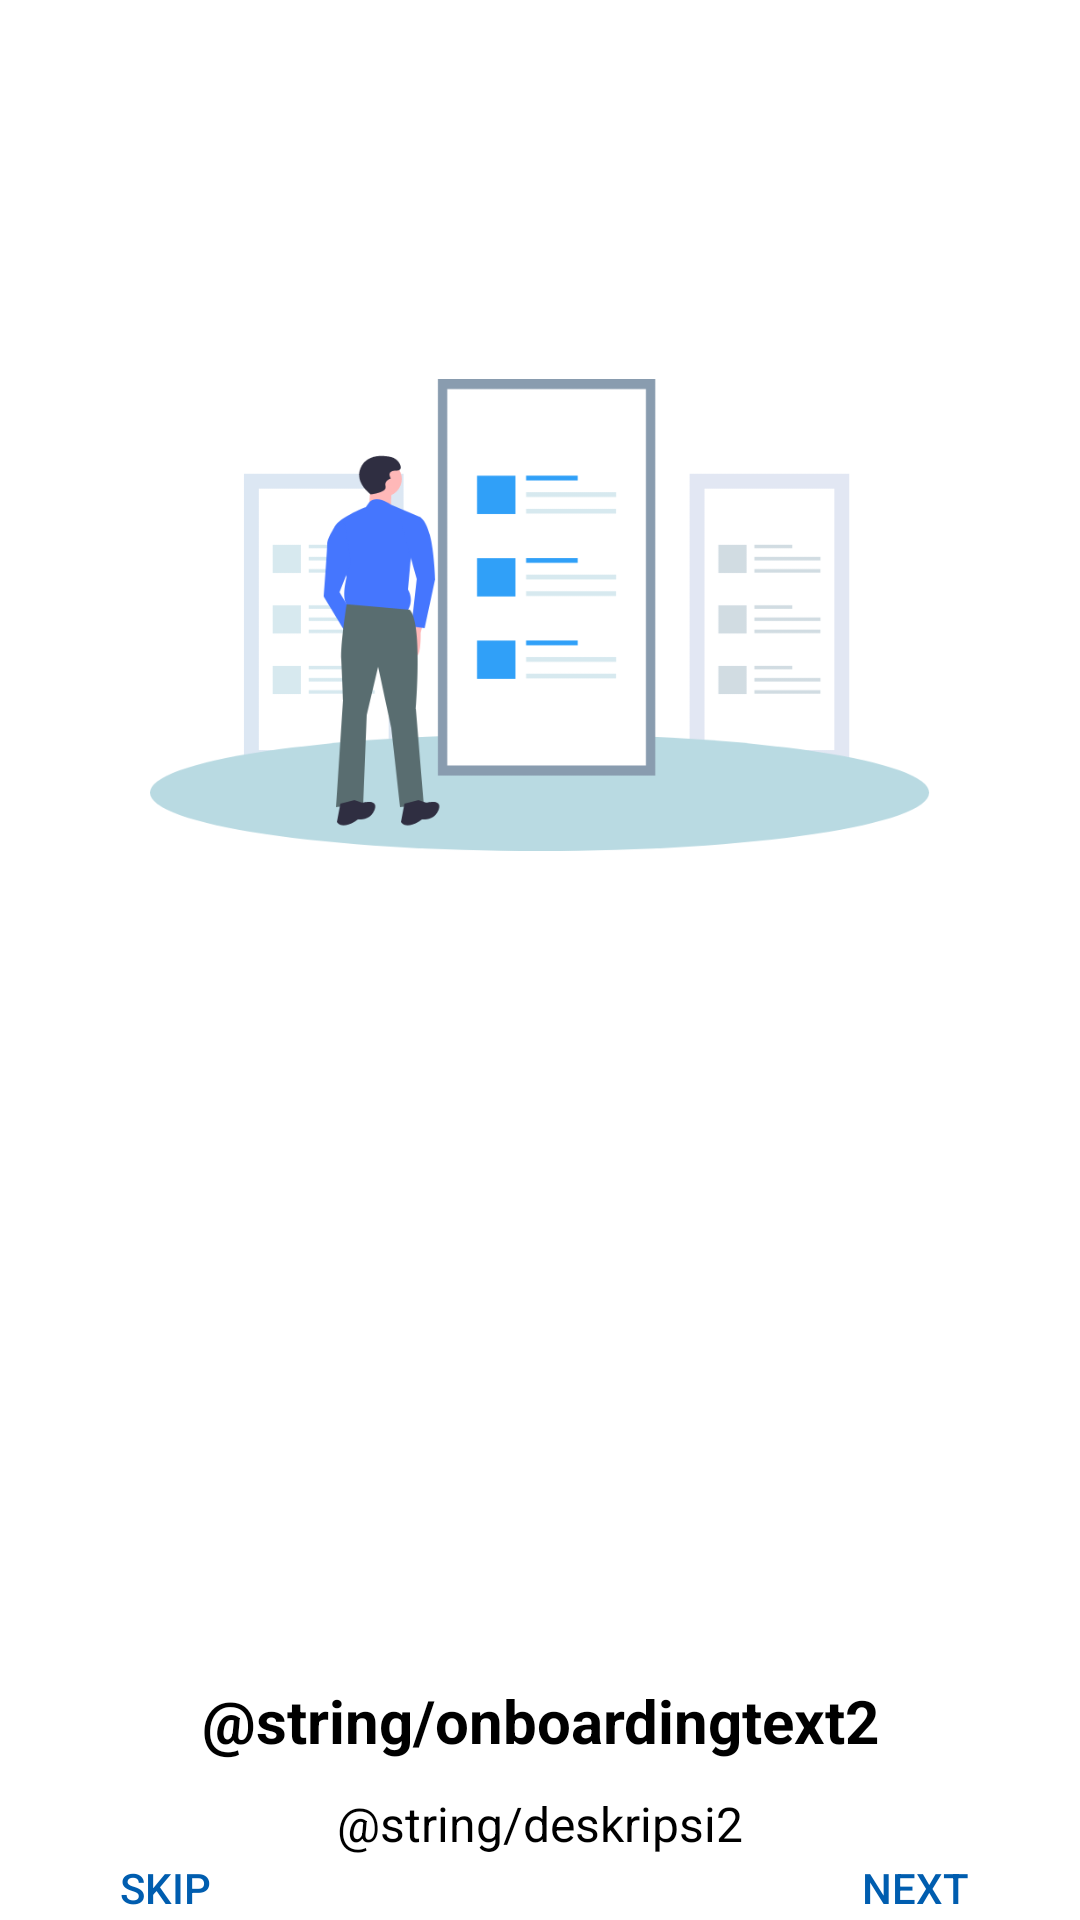

Produce the Android XML layout that renders to this screen, including the resource entries it uses.
<!-- AndroidManifest.xml: application theme AppTheme -->
<!-- res/layout/activity_onboarding_dua.xml -->
<?xml version="1.0" encoding="utf-8"?>
<LinearLayout xmlns:android="http://schemas.android.com/apk/res/android"
    xmlns:app="http://schemas.android.com/apk/res-auto"
    xmlns:tools="http://schemas.android.com/tools"
    android:layout_width="match_parent"
    android:layout_height="match_parent"
    android:orientation="vertical"
    tools:context=".OnboardingDua">


    <ImageView
        android:id="@+id/imageView2"
        android:layout_width="match_parent"
        android:layout_height="410dp"
        android:padding="50dp"
        android:src="@drawable/gambar2" />

    <TextView
        android:id="@+id/OnboardingText2"
        android:layout_width="match_parent"
        android:layout_height="wrap_content"
        android:layout_marginTop="150dp"
        android:paddingHorizontal="15dp"
        android:text="@string/onboardingtext2"
        android:textColor="@color/colorBlack"
        android:textAlignment="center"
        android:textSize="20sp"
        android:textStyle="bold" />

    <TextView
        android:id="@+id/OnboardingDeskripsi2"
        android:layout_width="match_parent"
        android:layout_height="wrap_content"
        android:paddingLeft="50dp"
        android:layout_marginTop="10dp"
        android:paddingRight="50dp"
        android:gravity="center"
        android:textColor="@color/colorBlack"
        android:text="@string/deskripsi2"
        android:textSize="16sp" />

<LinearLayout
    android:layout_width="match_parent"
    android:layout_height="match_parent"
    android:gravity="center"
    android:orientation="horizontal">

    <Button
        android:id="@+id/button3"
        android:layout_width="90dp"
        android:layout_height="wrap_content"
        android:layout_marginRight="80dp"
        android:text="@string/textbutton1"
        android:background="@android:color/transparent"
        android:textColor="#005DAF"/>

    <Button
        android:id="@+id/button4"
        android:layout_width="90dp"
        android:layout_height="wrap_content"
        android:layout_marginLeft="80dp"
        android:text="@string/textbutton2"
        android:background="@android:color/transparent"
        android:textColor="#005DAF"/>

</LinearLayout>

</LinearLayout>
<!-- resources referenced by this layout -->
<resources>
  <color name="colorBlack">#000000</color>
  <!-- drawable gambar2: png bitmap (drawable, 40485 bytes) -->
  <string name="textbutton1">Skip</string>
  <string name="textbutton2">Next</string>
  <style name="AppTheme" parent="Theme.MaterialComponents.Light.NoActionBar">
  
          <item name="colorPrimary">@color/colorPrimary</item>
          <item name="colorPrimaryDark">@color/colorPrimaryDark</item>
          <item name="android:autofilledHighlight" tools:targetApi="o">@color/colorTransparent</item>
  
  
  
      </style>
  <color name="colorPrimary">#00a5ff</color>
  <color name="colorPrimaryDark">#1976d2</color>
  <color name="colorTransparent">#00000000</color>
</resources>
